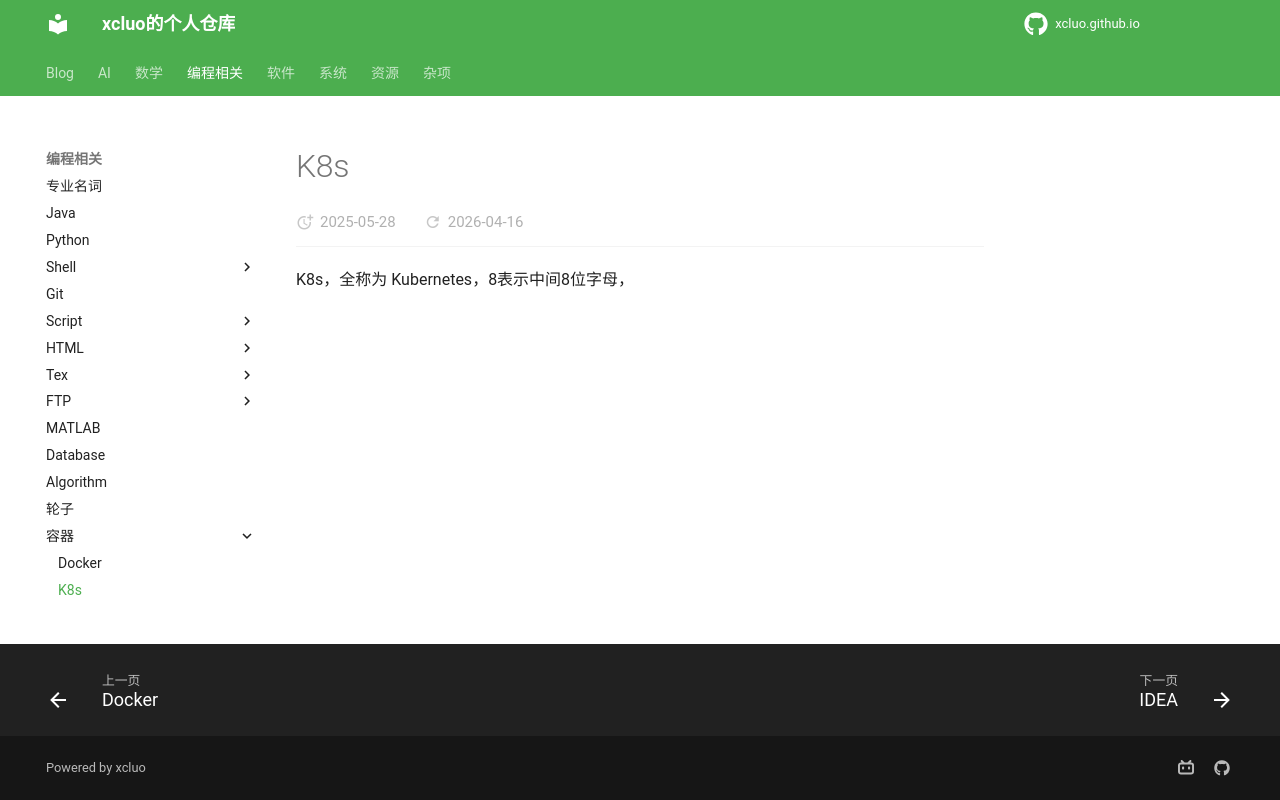

repository: xcluo/xcluo.github.io · page: Programing/Container/K8s/k8s.html · generator: mkdocs

K8s，全称为 Kubernetes，8表示中间8位字母，
